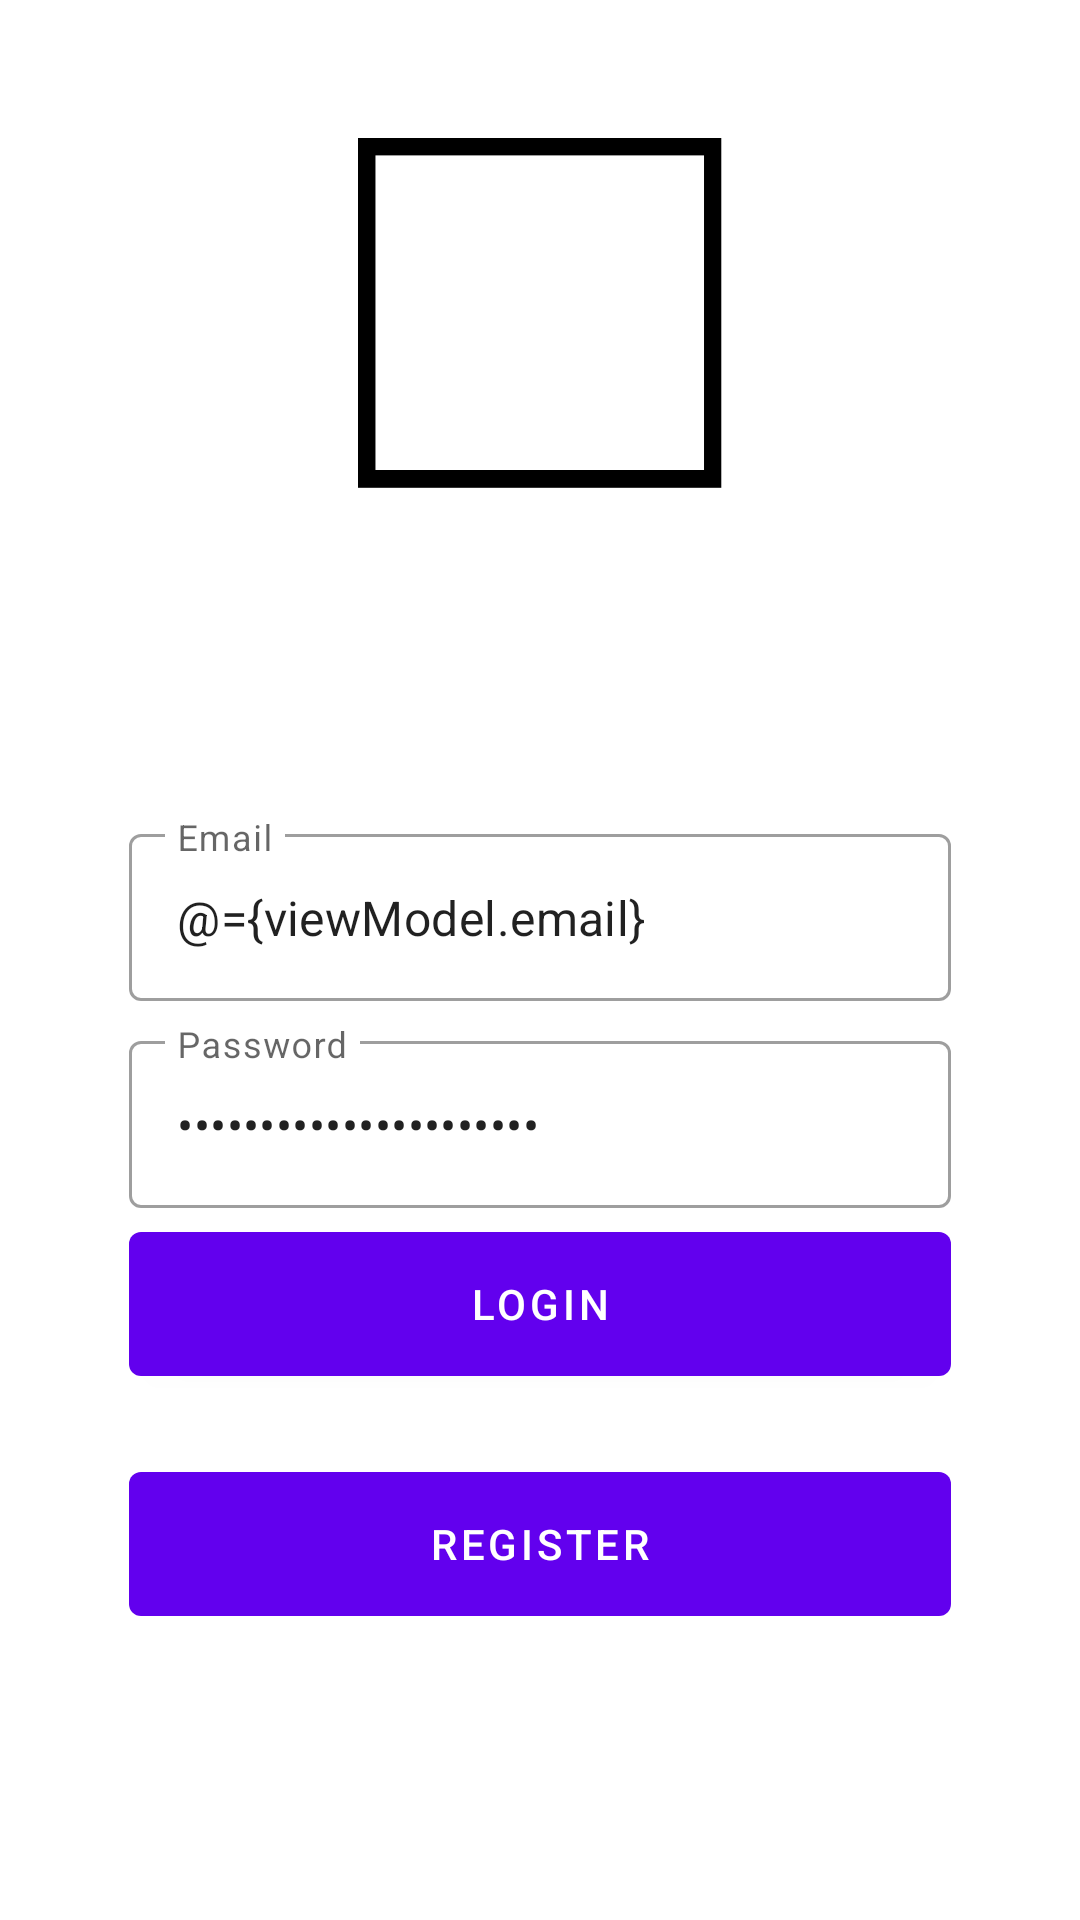

This screen was rendered from an Android layout file. Write that file and the resources it references.
<!-- AndroidManifest.xml: application theme Theme.Serbaada -->
<!-- res/layout/fragment_login.xml -->
<?xml version="1.0" encoding="utf-8"?>
<layout xmlns:android="http://schemas.android.com/apk/res/android"
    xmlns:app="http://schemas.android.com/apk/res-auto"
    xmlns:tools="http://schemas.android.com/tools">

    <data>
        <variable
            name="viewModel"
            type="com.serbaada.app.ui.auth.AuthViewModel" />
    </data>

    <androidx.coordinatorlayout.widget.CoordinatorLayout
        android:layout_width="match_parent"
        android:layout_height="match_parent"
        tools:context=".ui.auth.LoginFragment">

        <androidx.constraintlayout.widget.ConstraintLayout
            android:layout_width="match_parent"
            android:layout_height="match_parent">

            <ImageView
                android:id="@+id/imageView"
                android:layout_width="match_parent"
                android:layout_height="match_parent"
                android:scaleType="centerCrop"
                android:src="@drawable/bg_splash" />

            <LinearLayout
                android:layout_width="0dp"
                android:layout_height="wrap_content"
                android:gravity="center"
                android:orientation="vertical"
                android:padding="16dp"
                app:layout_constraintBottom_toBottomOf="@+id/imageView"
                app:layout_constraintEnd_toEndOf="parent"
                app:layout_constraintStart_toStartOf="parent"
                app:layout_constraintTop_toTopOf="parent"
                app:layout_constraintVertical_bias="0.75"
                app:layout_constraintWidth_percent="0.85">

                <com.google.android.material.textfield.TextInputLayout
                    style="@style/Widget.MaterialComponents.TextInputLayout.OutlinedBox"
                    android:layout_width="match_parent"
                    android:layout_height="wrap_content"
                    android:hint="@string/email">

                    <com.google.android.material.textfield.TextInputEditText
                        android:id="@+id/editEmail"
                        android:layout_width="match_parent"
                        android:layout_height="wrap_content"
                        android:inputType="textEmailAddress"
                        android:text="@={viewModel.email}" />
                </com.google.android.material.textfield.TextInputLayout>

                <com.google.android.material.textfield.TextInputLayout
                    style="@style/Widget.MaterialComponents.TextInputLayout.OutlinedBox"
                    android:layout_width="match_parent"
                    android:layout_height="wrap_content"
                    android:layout_marginTop="8dp"
                    android:hint="@string/password"
                    android:inputType="textPassword">

                    <com.google.android.material.textfield.TextInputEditText
                        android:id="@+id/editPassword"
                        android:layout_width="match_parent"
                        android:layout_height="wrap_content"
                        android:inputType="textPassword"
                        android:text="@={viewModel.password}" />
                </com.google.android.material.textfield.TextInputLayout>

                <com.google.android.material.button.MaterialButton
                    android:id="@+id/buttonLogin"
                    android:layout_width="match_parent"
                    android:layout_height="wrap_content"
                    android:layout_marginTop="8dp"
                    android:insetTop="0dp"
                    android:insetBottom="0dp"
                    android:onClick="@{()-> viewModel.login()}"
                    android:text="@string/login" />

                <com.google.android.material.button.MaterialButton
                    android:id="@+id/buttonRegister"
                    android:layout_width="match_parent"
                    android:layout_height="wrap_content"
                    android:layout_marginTop="32dp"
                    android:insetTop="0dp"
                    android:insetBottom="0dp"
                    android:text="@string/register" />


            </LinearLayout>

                


        </androidx.constraintlayout.widget.ConstraintLayout>

    </androidx.coordinatorlayout.widget.CoordinatorLayout>
</layout>
<!-- resources referenced by this layout -->
<resources>
  <!-- drawable bg_splash: png bitmap (drawable, 51117 bytes) -->
  <string name="email">Email</string>
  <string name="login">Login</string>
  <string name="password">Password</string>
  <string name="register">Register</string>
  <style name="Theme.Serbaada" parent="Theme.MaterialComponents.DayNight.DarkActionBar">
          
          <item name="colorPrimary">@color/purple_500</item>
          <item name="colorPrimaryVariant">@color/purple_700</item>
          <item name="colorOnPrimary">@color/white</item>
          
          <item name="colorSecondary">@color/teal_200</item>
          <item name="colorSecondaryVariant">@color/teal_700</item>
          <item name="colorOnSecondary">@color/black</item>
          
          <item name="android:statusBarColor" tools:targetApi="l">?attr/colorPrimaryVariant</item>
          
      </style>
  <!-- not gathered from this repository: default colours our renderer supplied (Android Studio template values) -->
  <color name="purple_500">#FF6200EE</color>
  <color name="purple_700">#FF3700B3</color>
  <color name="teal_200">#FF03DAC5</color>
  <color name="teal_700">#FF018786</color>
  <color name="black">#FF000000</color>
  <color name="white">#FFFFFFFF</color>
</resources>
